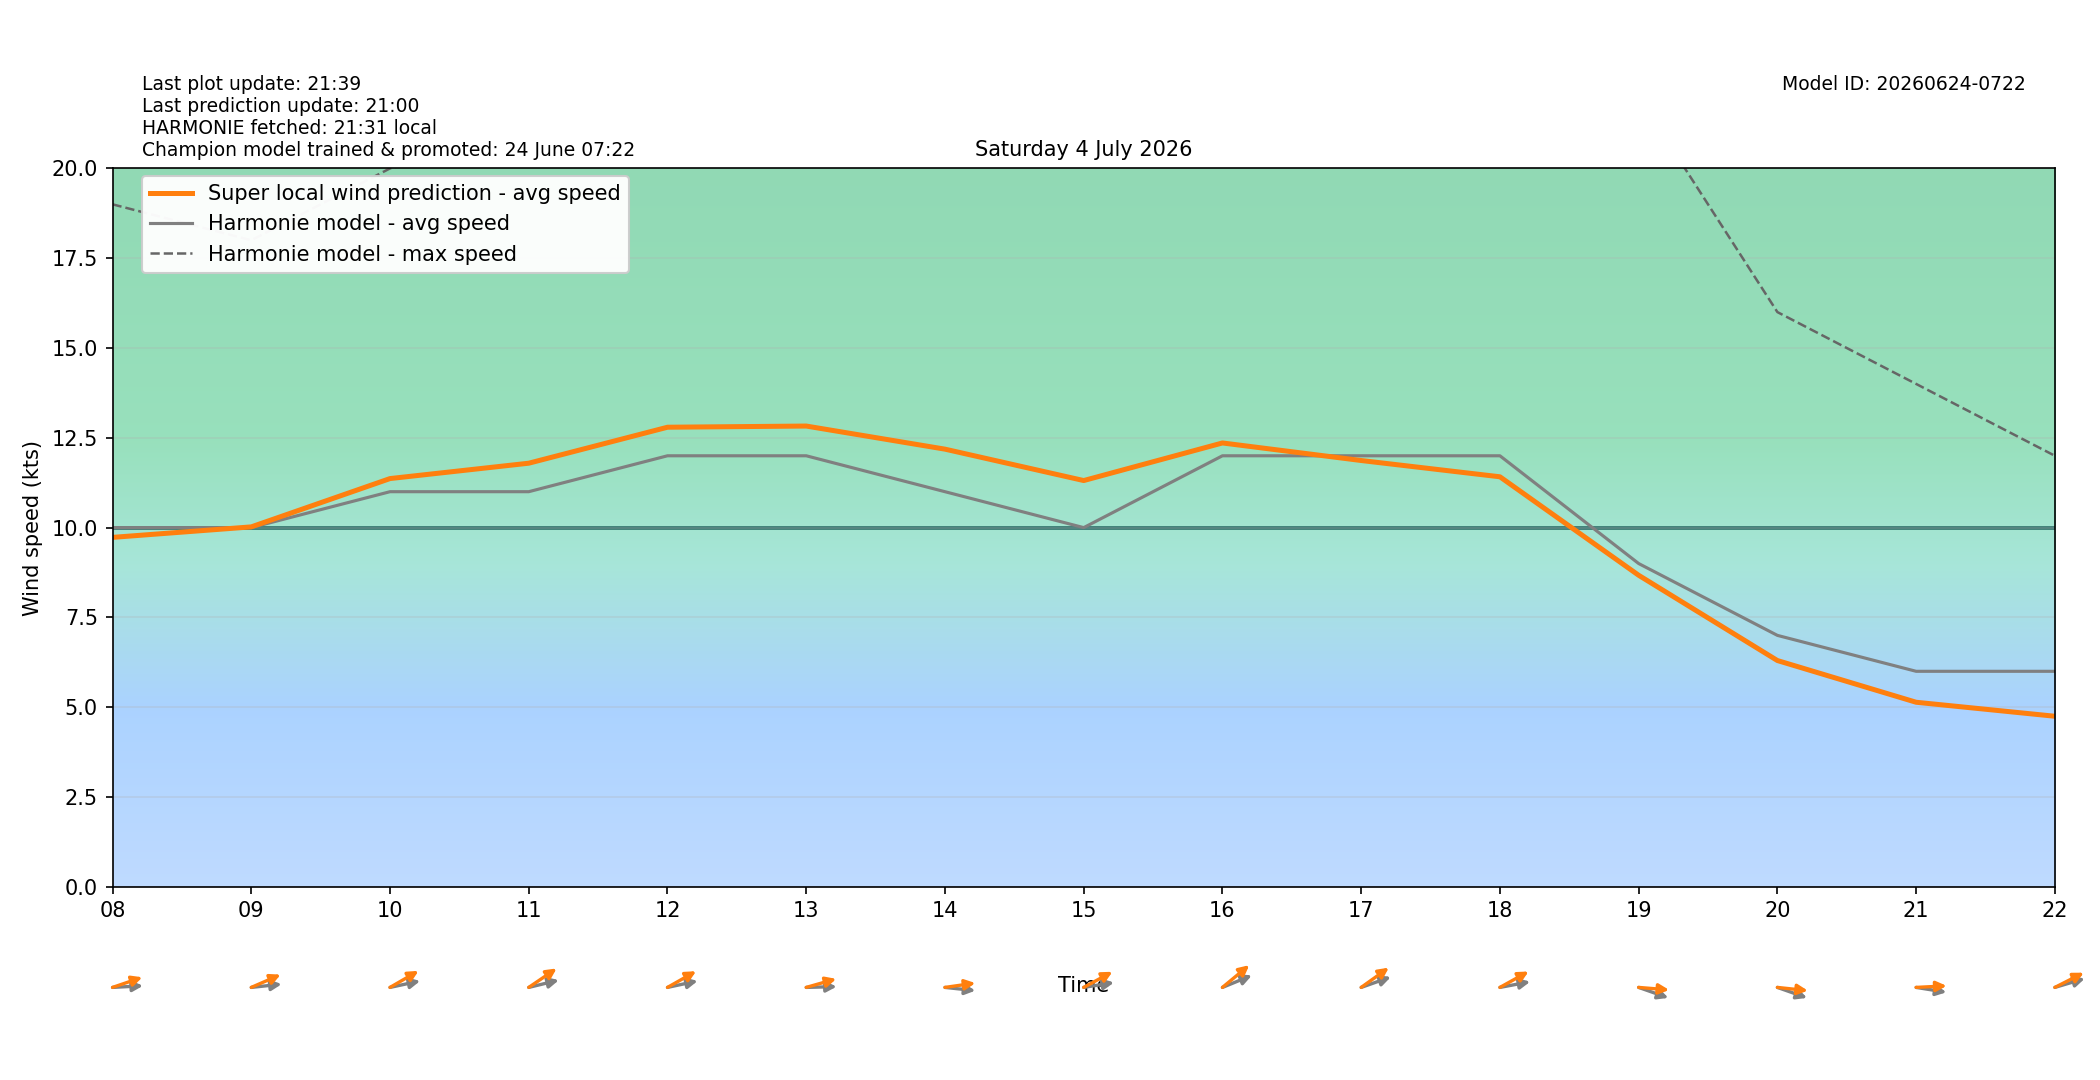

The file beside this chart, header and first rows:
target_time_utc, target_time_local, hour_utc, hour_local, forecast_wind_speed, forecast_wind_min, forecast_wind_max, lstm_pred_wind_speed, delta_speed_lstm_minus_forecast, forecast_wind_dir_deg, lstm_pred_wind_dir_deg, delta_dir_lstm_minus_forecast
2026-07-03T22:00:00Z, 2026-07-04T00:00:00+0200, 22, 00, 5.0, 5.0, 7.0, 3.422, -1.578, 242.0, 241.1, -0.8595
2026-07-03T23:00:00Z, 2026-07-04T01:00:00+0200, 23, 01, 4.0, 4.0, 7.0, 2.612, -1.388, 209.0, 203.9, -5.082
2026-07-04T00:00:00Z, 2026-07-04T02:00:00+0200, 00, 02, 5.0, 5.0, 8.0, 3.386, -1.614, 203.0, 197.1, -5.922
2026-07-04T01:00:00Z, 2026-07-04T03:00:00+0200, 01, 03, 6.0, 6.0, 10.0, 4.408, -1.592, 196.0, 192, -4.035
2026-07-04T02:00:00Z, 2026-07-04T04:00:00+0200, 02, 04, 7.0, 7.0, 13.0, 5.676, -1.324, 192.0, 184.5, -7.541
2026-07-04T03:00:00Z, 2026-07-04T05:00:00+0200, 03, 05, 8.0, 8.0, 14.0, 6.965, -1.035, 209.0, 200.4, -8.594
2026-07-04T04:00:00Z, 2026-07-04T06:00:00+0200, 04, 06, 8.0, 8.0, 14.0, 7.32, -0.68, 217.0, 207.4, -9.646
2026-07-04T05:00:00Z, 2026-07-04T07:00:00+0200, 05, 07, 9.0, 9.0, 17.0, 8.643, -0.3571, 246.0, 236.2, -9.76
2026-07-04T06:00:00Z, 2026-07-04T08:00:00+0200, 06, 08, 10.0, 10.0, 19.0, 9.728, -0.2717, 268.0, 257.4, -10.55
2026-07-04T07:00:00Z, 2026-07-04T09:00:00+0200, 07, 09, 10.0, 10.0, 18.0, 10.02, 0.02058, 266.0, 254.1, -11.92
2026-07-04T08:00:00Z, 2026-07-04T10:00:00+0200, 08, 10, 11.0, 11.0, 20.0, 11.37, 0.3655, 262.0, 249.3, -12.73
2026-07-04T09:00:00Z, 2026-07-04T11:00:00+0200, 09, 11, 11.0, 11.0, 21.0, 11.79, 0.7932, 261.0, 246, -14.98
2026-07-04T10:00:00Z, 2026-07-04T12:00:00+0200, 10, 12, 12.0, 12.0, 22.0, 12.79, 0.7948, 262.0, 249.7, -12.32
2026-07-04T11:00:00Z, 2026-07-04T13:00:00+0200, 11, 13, 12.0, 12.0, 22.0, 12.83, 0.8277, 269.0, 259.4, -9.554
2026-07-04T12:00:00Z, 2026-07-04T14:00:00+0200, 12, 14, 11.0, 11.0, 23.0, 12.18, 1.184, 274.0, 264.7, -9.328
2026-07-04T13:00:00Z, 2026-07-04T15:00:00+0200, 13, 15, 10.0, 10.0, 22.0, 11.31, 1.31, 264.0, 250.4, -13.58
2026-07-04T14:00:00Z, 2026-07-04T16:00:00+0200, 14, 16, 12.0, 12.0, 22.0, 12.36, 0.3569, 255.0, 241.5, -13.45
2026-07-04T15:00:00Z, 2026-07-04T17:00:00+0200, 15, 17, 12.0, 12.0, 22.0, 11.87, -0.1319, 257.0, 244.9, -12.05
2026-07-04T16:00:00Z, 2026-07-04T18:00:00+0200, 16, 18, 12.0, 12.0, 23.0, 11.42, -0.585, 263.0, 250, -12.95
2026-07-04T17:00:00Z, 2026-07-04T19:00:00+0200, 17, 19, 9.0, 9.0, 22.0, 8.673, -0.3266, 283.0, 273.1, -9.931
2026-07-04T18:00:00Z, 2026-07-04T20:00:00+0200, 18, 20, 7.0, 7.0, 16.0, 6.3, -0.7002, 283.0, 274, -8.998
2026-07-04T19:00:00Z, 2026-07-04T21:00:00+0200, 19, 21, 6.0, 6.0, 14.0, 5.138, -0.8617, 276.0, 268.1, -7.942
2026-07-04T20:00:00Z, 2026-07-04T22:00:00+0200, 20, 22, 6.0, 6.0, 12.0, 4.749, -1.251, 259.0, 251.6, -7.4
2026-07-04T21:00:00Z, 2026-07-04T23:00:00+0200, 21, 23, 7.0, 7.0, 12.0, 5.329, -1.671, 266.0, 258.1, -7.893
